Run: headless pygame with SDL's dummy video driver; simulated clock (each Clock.tick advances the game by its frame time, no real sleeping); random seed 0; keys injected as events and as key.get_pressed() state; no mouse input; restart key RETURN tapped at the start of phases 3 and 4.
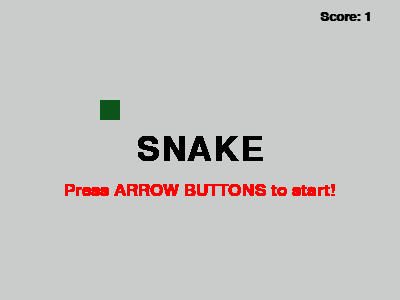
Frame 1 of 4 · flips 1–60 · no input
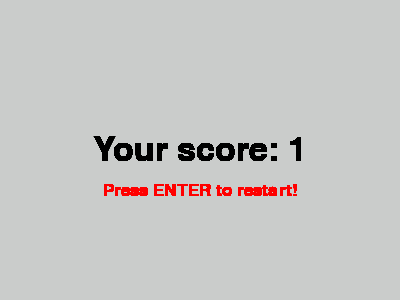
Frame 2 of 4 · flips 61–180 · tapped SPACE, RETURN · held RIGHT (→), D
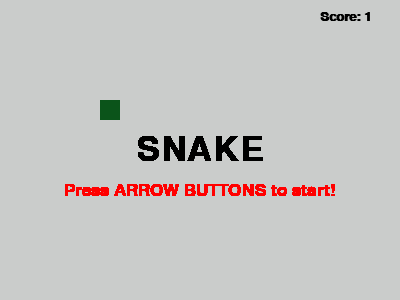
Frame 3 of 4 · flips 181–300 · tapped RETURN · held DOWN (↓), S
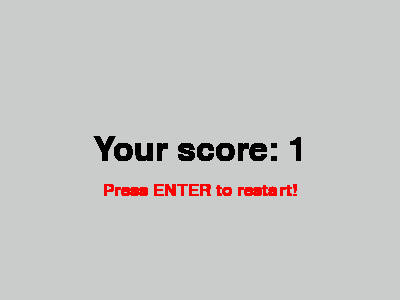
Frame 4 of 4 · flips 301–420 · tapped RETURN · held LEFT (←), A, UP (↑), W

The pygame program that drew these frames:

import sys
import pygame as pg
from random import randint

WHITE =   (255, 255, 255)
BLACK =   (  0,   0,   0)
GRAY =    (202, 204, 203)
GREEN =   ( 12, 107,  31)
D_GREEN = ( 11,  84,  26)
RED =     (255,   0,   0)

PAUSE_KEYS = (pg.K_SPACE, pg.K_p)
DIRECTION_KEYS = (pg.K_UP, pg.K_DOWN, pg.K_LEFT, pg.K_RIGHT)

SCREEN_WIDTH = 400
SCREEN_HEIGHT = 300
BLOCK_SIZE = 20
MAX_X = SCREEN_WIDTH // BLOCK_SIZE - 1
MAX_Y = SCREEN_HEIGHT // BLOCK_SIZE - 1

pg.init()
pg.display.set_caption("Snake")
font = pg.font.SysFont('comicsans', 20, True)
clock = pg.time.Clock()
screen = pg.display.set_mode((SCREEN_WIDTH, SCREEN_HEIGHT))

apple = []
snake = []
tail = [None, None]

def paint_score(snake, screen):
    score = len(snake)
    text = font.render("Score: " + str(score), 1, BLACK)
    screen.blit(text, (320, 10))

def quit_game():
    pg.quit()
    sys.exit()
    quit()

def pause():
    print(snake)
    pause = True
    while pause:
        for event in pg.event.get():
            if event.type == pg.KEYDOWN and event.key in (pg.K_SPACE, pg.K_p):
                pause = False
            if event.type == pg.QUIT:
                quit_game()
    print(snake)

def move_snake(direction):
    tail[0] = snake[-1][0]
    tail[1] = snake[-1][1]

    for i in range(len(snake)-1, 0, -1):
        snake[i] = snake[i-1][:]
           
    if direction == 'UP':
        snake[0][1] -= 1
    elif direction == 'DOWN':
        snake[0][1] += 1
    elif direction == 'LEFT':
        snake[0][0] -= 1
    elif direction == 'RIGHT':
        snake[0][0] += 1
    print(snake[0], direction)

def draw_snake(screen, snake):
    """ screen의 position 위치에 color 색으로 블록을 그립니다. """
    # snake : [(y, x), ...]
    # pg.Rect 인스턴스 ((x, y), (w, h))
    if snake:
        head = pg.Rect((snake[0][0]*BLOCK_SIZE, snake[0][1]*BLOCK_SIZE), (BLOCK_SIZE, BLOCK_SIZE))
        pg.draw.rect(screen, D_GREEN, head)
    if len(snake) > 1:
        for y, x in snake[1:]:
            block = pg.Rect((y*BLOCK_SIZE, x*BLOCK_SIZE), (BLOCK_SIZE, BLOCK_SIZE))
            pg.draw.rect(screen, GREEN, block)

def change_direction(key):
    if key == pg.K_UP:
        return 'UP'
    elif key == pg.K_DOWN:
        return 'DOWN'
    elif key == pg.K_LEFT:
        return 'LEFT'
    elif key == pg.K_RIGHT:
        return 'RIGHT'

def is_valid_change(direction, key):
    if direction == 'DOWN' and key == pg.K_UP:
        return False
    elif direction == 'UP' and key == pg.K_DOWN:
        return False
    elif direction == 'LEFT' and key == pg.K_RIGHT:
        return False
    elif direction == 'RIGHT' and key == pg.K_LEFT:
        return False
    else:
        return True

def get_apple_coord():
    x = randint(0, MAX_X)
    y = randint(0, MAX_Y)
    while [x, y] in snake:
        x = randint(0, MAX_X)
        y = randint(0, MAX_Y)
    # apple = pg.Rect((x, y), (BLOCK_SIZE, BLOCK_SIZE))
    # pg.draw.rect(screen, RED, apple)
    return [x, y]

def draw_apple(spot):
    """ screen의 position 위치에 color 색으로 블록을 그립니다. """
    # blocks : [(y, x), ...]
    # pg.Rect 인스턴스 ((x, y), (w, h))
    apple = pg.Rect((spot[0]*BLOCK_SIZE, spot[1]*BLOCK_SIZE), (BLOCK_SIZE, BLOCK_SIZE))
    pg.draw.rect(screen, RED, apple)

def put_apple():
    spot = get_apple_coord()
    draw_apple(spot)
    apple.append(spot)

def is_over():
    if not (0 <= snake[0][0] <= MAX_X and 0 <= snake[0][1] <= MAX_Y):
        print('뱀이 화면 밖으로 탈출했습니다!')
        return True
    elif snake[0] in snake[1:]:
        print(snake)
        print('뱀이 자기 몸을 먹었습니다!')
        return True
    else:
        return False

def eat_n_grow():
    if apple and snake[0] == apple[0]:    
        apple.clear()      
        snake.append(tail)

def paint_text(command):
    global snake
    if command == "intro":
        font = pg.font.SysFont('comicsans', 50)
        title = font.render('SNAKE', 1, BLACK)
        titlepos = title.get_rect()
        titlepos.center = (SCREEN_WIDTH/2, SCREEN_HEIGHT/2)
        screen.blit(title, titlepos)
        
        font = pg.font.SysFont('comicsans', 25)
        start = font.render('Press ARROW BUTTONS to start!', 1, RED)
        startpos = start.get_rect()
        startpos.center = (SCREEN_WIDTH/2, SCREEN_HEIGHT/2+40)
        screen.blit(start, startpos)

    elif command == "game_over":
        font = pg.font.SysFont('comicsans', 50)
        title = font.render(f'Your score: {len(snake)}', 1, BLACK)
        titlepos = title.get_rect()
        titlepos.center = (SCREEN_WIDTH/2, SCREEN_HEIGHT/2)
        screen.blit(title, titlepos)

        font = pg.font.SysFont('comicsans', 25)
        start = font.render('Press ENTER to restart!', 1, RED)
        startpos = start.get_rect()
        startpos.center = (SCREEN_WIDTH/2, SCREEN_HEIGHT/2+40)
        screen.blit(start, startpos)

def game_over_screen():
    game_over = True

    while game_over:
        clock.tick(10)
        paint_text("game_over")
        pg.display.flip()

        for event in pg.event.get():
            if event.type == pg.QUIT:
                quit_game()
            elif event.type == pg.KEYDOWN and event.key == pg.K_RETURN:
                game_over = False
                game_intro()


def game_intro():
    global snake
    snake = [[5, 5]]
    screen.fill(GRAY)
    draw_snake(screen, snake)
    paint_score(snake, screen) 
    intro = True

    while intro:
        clock.tick(10)
        # screen.fill(WHITE)
        paint_text("intro")
        pg.display.flip()

        for event in pg.event.get():
            if event.type == pg.QUIT:
                quit_game()
            elif event.type == pg.KEYDOWN and event.key in DIRECTION_KEYS:
                intro = False
                return change_direction(event.key)    

def game_loop():
    current_direction = game_intro()

    while True:
        # 1초당 화면 출력 횟수 (10, 30 60 정도로 설정)
        clock.tick(10) 
        screen.fill(GRAY) 
        
        # 게임 실행 중 발생하는 이벤트를 포착
        for event in pg.event.get():
            if event.type == pg.QUIT:
                quit_game()

            elif event.type == pg.KEYDOWN:
                if event.key in PAUSE_KEYS:
                    pause()
                elif event.key in DIRECTION_KEYS and is_valid_change(current_direction, event.key):
                    current_direction = change_direction(event.key)
                
        move_snake(current_direction)
        
        eat_n_grow()        

        draw_snake(screen, snake)    
                
        if is_over():
            game_over_screen()
            # game_loop()
        
        if not apple:
            put_apple()
        if apple:
            draw_apple(apple[0])

        paint_score(snake, screen)

        # 메인 루프의 끝에 반드시 display.flip()을 통해 메인 루프에서 진행된 작업을 화면에 업데이트 해주어야 함
        pg.display.flip()

# game_intro()
game_loop()

pg.quit()
